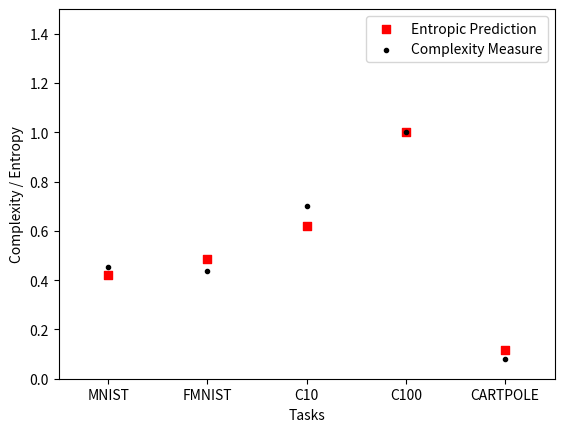

The script that saved this image:
import matplotlib.pyplot as plt
import numpy as np
import math

# Generated from plot.py
auc = [8.802, 8.513, 13.68, 19.466, 1.519]
mse = [0.62, 0.64, 1.31, 0.75, 1.99]

# Generated from entropy.py
entropy = [182532.4206179811,
211904.015471518,
269661.94757943094,
434866.9281534464,
50090.15641089917]

# Normalize everything to sum=1
'''
sum_mse = sum(mse)
sum_auc = sum(auc)
sum_entropy = sum(entropy)
for ind in range(5):
    mse[ind] = mse[ind]/sum_mse
    auc[ind] = auc[ind]/sum_auc
    entropy[ind] = entropy[ind]/sum_entropy
'''
# Normalize everything to 0,1
entropy = [float(i)/max(entropy) for i in entropy]
tmp = max(auc)*max(mse)*len(auc)
auc = [float(i)/max(auc) for i in auc]
mse = [float(i)/tmp for i in mse]
print(auc)
print(sum(auc))

p = np.corrcoef(entropy, auc)
print(p)

# Find SE from mse (RMSE functionally equaivalent to STDEV)
standard_error = []
for i in range(5):
    standard_error.append(1.96 * math.sqrt(mse[i]))

means = np.asarray(auc)

# create stacked errorbars:
# Main bars
#plt.errorbar(np.arange(5), means, yerr=[standard_error, standard_error],
#             fmt='.k', ecolor='black', lw=1, capsize=4, capthick=1)
# Entropy points
plt.scatter(np.arange(5), entropy, color='r', marker=',')
plt.scatter(np.arange(5), means, color='black', marker='.')

# Formatting
plt.legend(['Entropic Prediction', 'Complexity Measure'])
plt.xlim(-0.5, 4.5)
plt.xticks(np.arange(5), ["MNIST", "FMNIST", "C10", "C100", "CARTPOLE"])
plt.ylim(0, 1.5)
plt.xlabel('Tasks')
plt.ylabel('Complexity / Entropy')

# Save to file
plt.savefig('Entropies.png')
